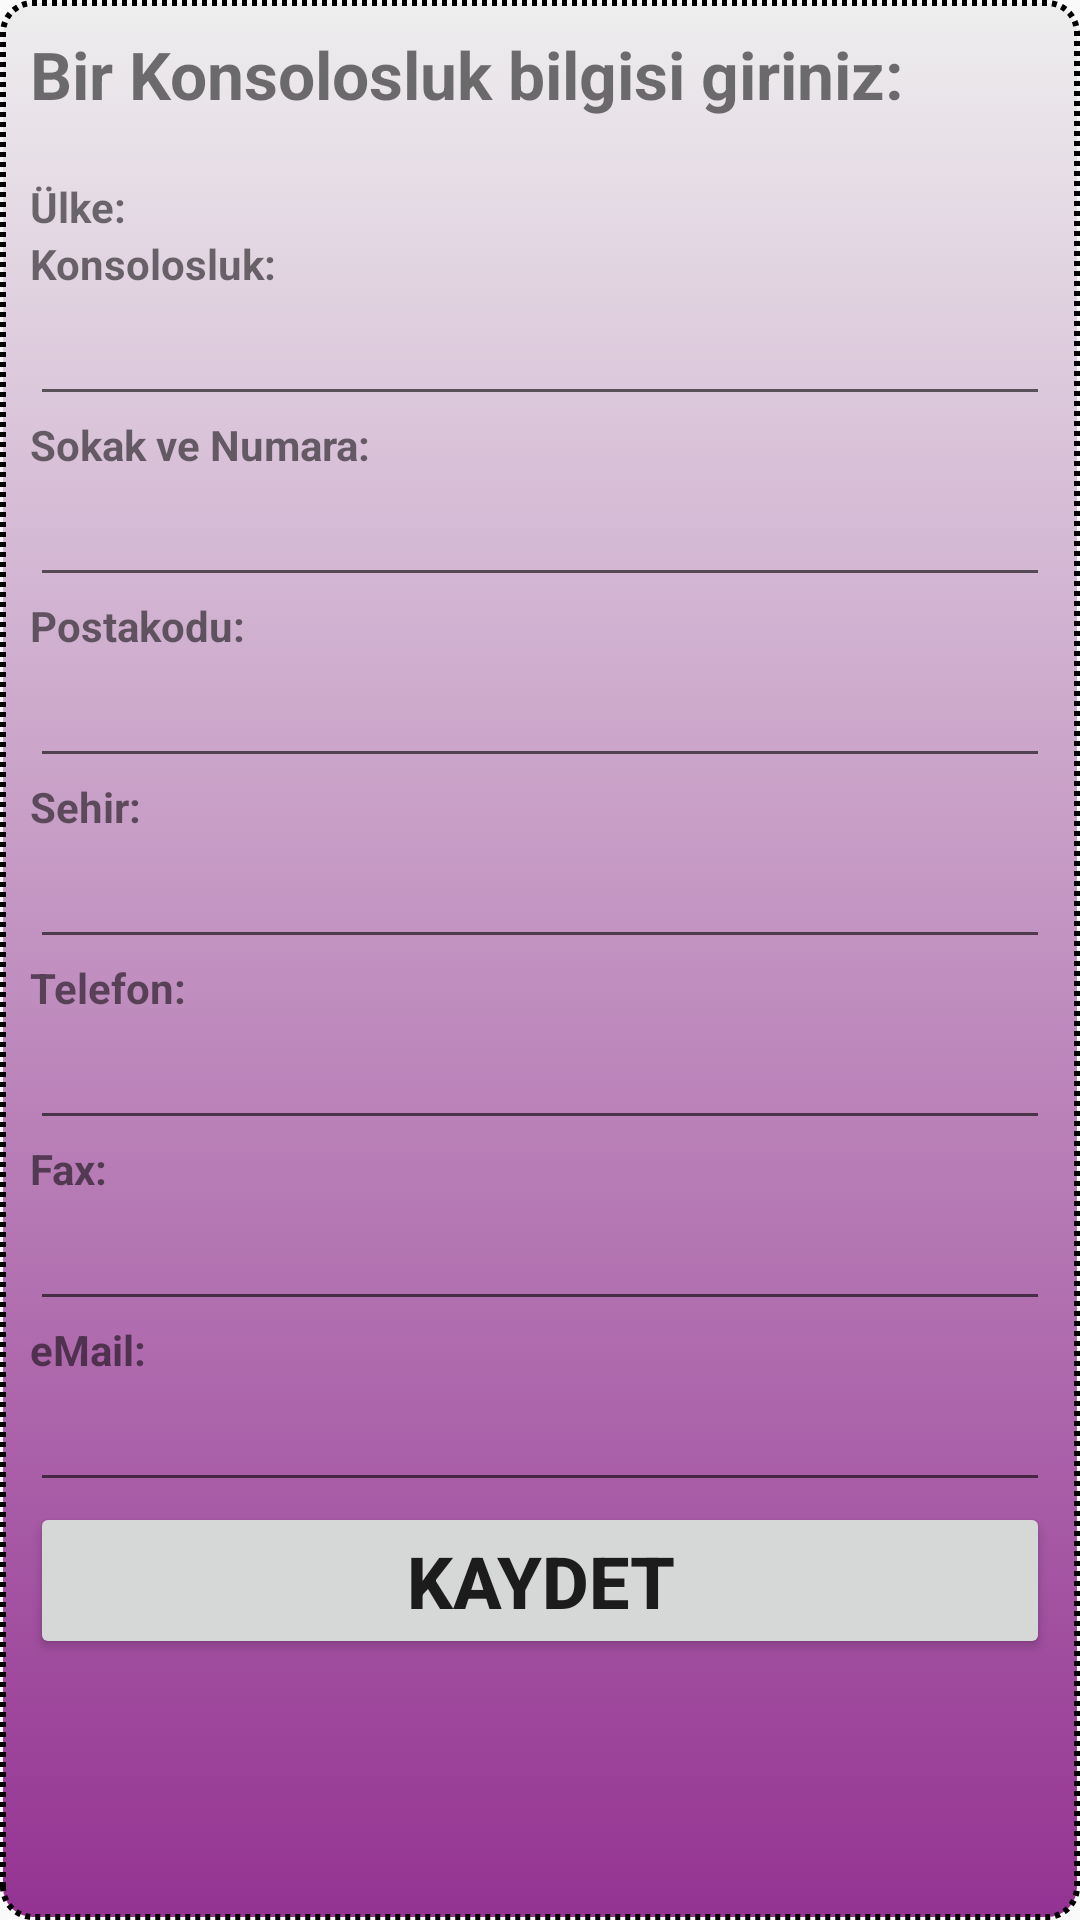

The Android layout XML behind this screen, and the referenced resources:
<!-- AndroidManifest.xml: application theme AppTheme -->
<!-- res/layout/activity_enter_address.xml -->
<?xml version="1.0" encoding="utf-8"?>
<LinearLayout xmlns:android="http://schemas.android.com/apk/res/android"
    android:layout_width="match_parent"
    android:layout_height="match_parent"
    android:layout_gravity="center"
    android:layout_marginBottom="@dimen/dimen_20dp"
    android:layout_marginLeft="@dimen/dimen_20dp"
    android:layout_marginRight="@dimen/dimen_20dp"
    android:layout_marginTop="@dimen/dimen_20dp"
    android:background="@drawable/dotted_shape"
    android:orientation="vertical">

    <ScrollView
        android:id="@+id/scroll"
        android:layout_width="match_parent"
        android:layout_height="match_parent">

        <LinearLayout xmlns:android="http://schemas.android.com/apk/res/android"
            android:layout_width="match_parent"
            android:layout_height="match_parent"
            android:orientation="vertical">

            <TextView
                android:id="@+id/enter"
                android:layout_width="match_parent"
                android:layout_height="match_parent"
                android:textSize="@dimen/dimen_text_22"
                android:textStyle="bold"
                android:text="@string/enter" />

            
            <TextView
                android:id="@+id/country"
                android:layout_width="match_parent"
                android:layout_height="match_parent"
                android:layout_marginTop="@dimen/dimen_20dp"
                android:textStyle="bold"
                android:text="@string/country" />

            <Spinner
                android:id="@+id/country_spinner"
                android:layout_width="match_parent"
                android:layout_height="match_parent"
                style="@style/SpinnerTextViewItem" />

            
            <TextView
                android:id="@+id/consulat_name"
                android:layout_width="match_parent"
                android:layout_height="match_parent"
                android:textStyle="bold"
                android:text="@string/consulat_name" />

            <EditText
                android:id="@+id/consulat_name_edit"
                android:layout_width="match_parent"
                android:layout_height="match_parent"
                android:imeOptions="actionNext"
                android:singleLine="true" />

            
            <TextView
                android:id="@+id/street"
                android:layout_width="match_parent"
                android:layout_height="match_parent"
                android:textStyle="bold"
                android:text="@string/street" />

            <EditText
                android:id="@+id/street_edit"
                android:layout_width="match_parent"
                android:layout_height="match_parent"
                android:imeOptions="actionNext"
                android:singleLine="true" />


            
            <TextView
                android:id="@+id/zipcode"
                android:layout_width="match_parent"
                android:layout_height="match_parent"
                android:textStyle="bold"
                android:text="@string/zipcode" />

            <EditText
                android:id="@+id/zipcode_edit"
                android:layout_width="match_parent"
                android:layout_height="match_parent"
                android:imeOptions="actionNext"
                android:singleLine="true" />

            
            <TextView
                android:id="@+id/city"
                android:layout_width="match_parent"
                android:layout_height="match_parent"
                android:textStyle="bold"
                android:text="@string/city" />

            <EditText
                android:id="@+id/city_edit"
                android:layout_width="match_parent"
                android:layout_height="match_parent"
                android:imeOptions="actionNext"
                android:singleLine="true" />

            
            <TextView
                android:id="@+id/tlf"
                android:layout_width="match_parent"
                android:layout_height="match_parent"
                android:textStyle="bold"
                android:text="@string/tlf" />

            <EditText
                android:id="@+id/tlf_edit"
                android:layout_width="match_parent"
                android:layout_height="match_parent"
                android:imeOptions="actionNext"
                android:singleLine="true" />

            
            <TextView
                android:id="@+id/fax"
                android:layout_width="match_parent"
                android:layout_height="match_parent"
                android:textStyle="bold"
                android:text="@string/fax" />

            <EditText
                android:id="@+id/fax_edit"
                android:layout_width="match_parent"
                android:layout_height="match_parent"
                android:imeOptions="actionNext"
                android:singleLine="true" />

            
            <TextView
                android:id="@+id/eMail"
                android:layout_width="match_parent"
                android:layout_height="match_parent"
                android:textStyle="bold"
                android:text="@string/eMail" />

            <EditText
                android:id="@+id/eMail_edit"
                android:layout_width="match_parent"
                android:layout_height="match_parent"
                android:imeOptions="actionNext"
                android:singleLine="true" />

            
            <Button
                android:id="@+id/save"
                android:layout_width="match_parent"
                android:layout_height="match_parent"
                android:textStyle="bold"
                android:textSize="@dimen/dimen_text_24"
                android:text="@string/save" />

        </LinearLayout>

    </ScrollView>

</LinearLayout>
<!-- resources referenced by this layout -->
<resources>
  <dimen name="dimen_20dp">20dp</dimen>
  <dimen name="dimen_text_22">22sp</dimen>
  <dimen name="dimen_text_24">24sp</dimen>
  <!-- drawable dotted_shape (drawable) -->
  <?xml version="1.0" encoding="utf-8"?>
  <selector xmlns:android="http://schemas.android.com/apk/res/android">
  
      <item>
          <shape>
              <gradient android:angle="270" android:endColor="@color/dark_purple" android:startColor="@color/cd_lighter_gray"/>
              <stroke android:width="2dp" android:color="@android:color/black" android:dashWidth="5px"
                  android:dashGap="5px" />
              <corners android:radius="10dp" />
              <padding android:bottom="10dp" android:left="10dp" android:right="10dp" android:top="10dp" />
          </shape>
      </item>
  </selector>
  <string name="city">Sehir:</string>
  <string name="consulat_name">Konsolosluk:</string>
  <string name="country">Ülke:</string>
  <string name="eMail">eMail:</string>
  <string name="enter">Bir Konsolosluk bilgisi giriniz:</string>
  <string name="fax">Fax:</string>
  <string name="save">Kaydet</string>
  <string name="street">Sokak ve Numara:</string>
  <string name="tlf">Telefon:</string>
  <string name="zipcode">Postakodu:</string>
  <style name="SpinnerTextViewItem" parent="@android:style/Widget.TextView">
          <item name="android:textSize">@dimen/dimen_text_16</item>
          <item name="android:textStyle">bold</item>
          <item name="android:layout_height">wrap_content</item>
          <item name="android:textColor">@color/dark_blue</item>
          <item name="android:background">@drawable/spinner_textview_background</item>
      </style>
  <style name="AppTheme" parent="Theme.AppCompat.Light.DarkActionBar">
          
          <item name="colorPrimary">@color/colorPrimary</item>
          <item name="colorPrimaryDark">@color/colorPrimaryDark</item>
          <item name="colorAccent">@color/colorAccent</item>
      </style>
  <color name="dark_purple">#943392</color>
  <color name="cd_lighter_gray">#EEEEEE</color>
  <dimen name="dimen_text_16">16sp</dimen>
  <color name="dark_blue">#00009B</color>
  <!-- drawable spinner_textview_background (drawable) -->
  <?xml version="1.0" encoding="utf-8"?>
  <selector xmlns:android="http://schemas.android.com/apk/res/android">
      <item android:state_pressed="true">
          <shape>
              <solid android:color="#449def" />
              <stroke android:width="1dp" android:color="@color/dark_blue" />
              <corners android:radius="7dp" />
              <padding android:bottom="0dp" android:left="3dp" android:right="3dp" android:top="0dp" />
              <margin android:bottom="1dp" android:left="1dp" android:right="1dp" android:top="1dp"  />
          </shape>
      </item>
      <item>
          <shape>
              <gradient android:angle="270" android:endColor="@color/cd_lighter_gray" android:startColor="@color/cd_light_gray" />
              <stroke android:width="1dp" android:color="@color/dark_blue" />
              <corners android:radius="7dp" />
              <padding android:bottom="0dp" android:left="5dp" android:right="5dp" android:top="0dp" />
              <margin android:bottom="1dp" android:left="1dp" android:right="1dp" android:top="1dp"  />
          </shape>
      </item>
  </selector>
  <color name="colorPrimary">#3F51B5</color>
  <color name="colorPrimaryDark">#303F9F</color>
  <color name="colorAccent">#FF4081</color>
  <color name="cd_light_gray">#DDDDDD</color>
</resources>
